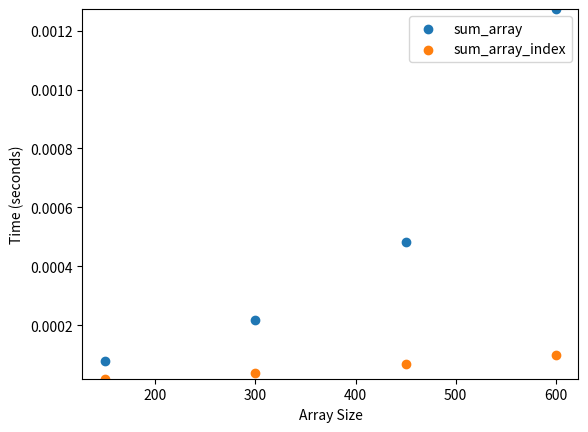

This chart was generated by the following Python code:
def sum_array(array):
    # Base Case
    if len(array) == 1:
        return array[0]

    return array[0] + sum_array(array[1:])


arr = [1, 2, 3, 4]
print(sum_array(arr))


def sum_array_index(array, index):
    # Base Cases
    if len(array) - 1 == index:
        return array[index]

    return array[index] + sum_array_index(array, index + 1)


arr = [1, 2, 3, 4]
print(sum_array_index(arr, 0))

import matplotlib.pyplot as plt
import statistics
import time

n_steps = 5
step_size = 150
array_sizes = list(range(step_size, n_steps * step_size, step_size))
big_array = list(range(n_steps * step_size))
sum_array_times = []
sum_array_index_times = []

for array_size in array_sizes:
    subset_array = big_array[:array_size]

    start_time = time.time()
    sum_array(subset_array)
    sum_array_times.append(time.time() - start_time)

    start_time = time.time()
    sum_array_index(subset_array, 0)
    sum_array_index_times.append(time.time() - start_time)

plt.scatter(x=array_sizes, y=sum_array_times, label='sum_array')
plt.scatter(x=array_sizes, y=sum_array_index_times, label='sum_array_index')
plt.ylim(
    top=max(sum_array_times + sum_array_index_times),
    bottom=min(sum_array_times + sum_array_index_times))
plt.legend()
plt.xlabel('Array Size')
plt.ylabel('Time (seconds)')
plt.plot()
plt.show()